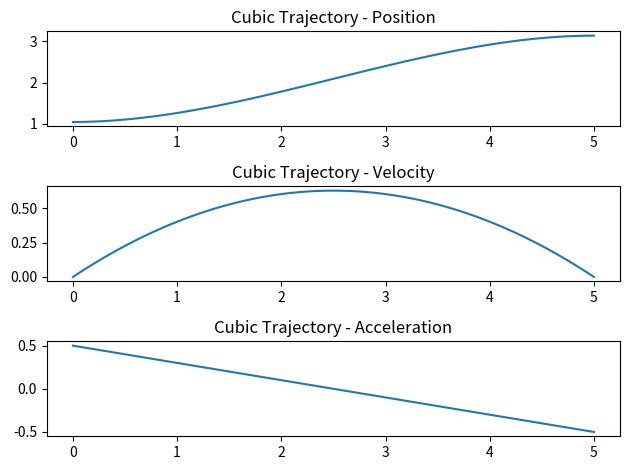
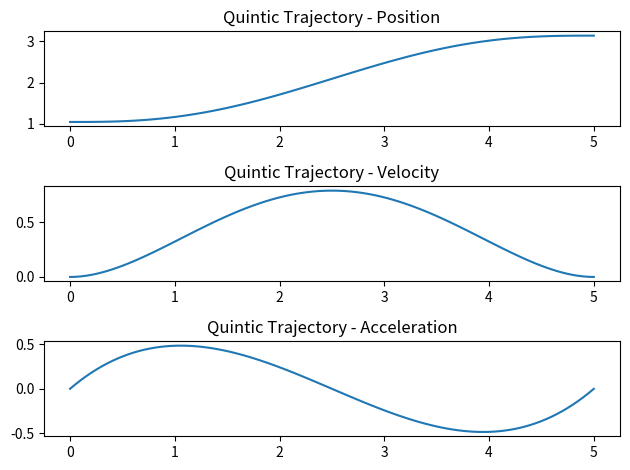
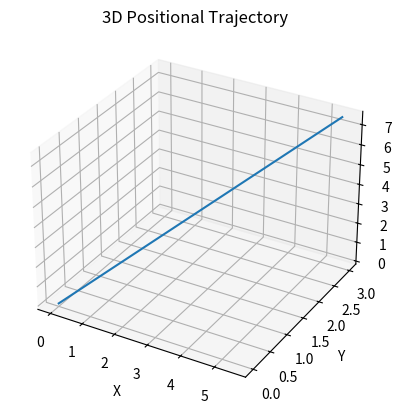

Recreate these plots in Python, in order.
import numpy as np
import matplotlib.pyplot as plt


def cubicTraj(T, pos_s, pos_f, vel_s, vel_f):
    # First define a matrix A as we did in class
    A = np.array([[1, 0,    0,     0],
                  [0, 1,    0,     0],
                  [1, T,  T**2,  T**3],
                  [0, 1, 2*T,  3*T**2]])
    # Next define a vector b
    b = np.array([pos_s, vel_s, pos_f, vel_f])
    # Calculate the coefficients for the trajectory here
    coeffs = np.linalg.solve(A, b)
    return coeffs

def quinticTraj(T, pos_s, pos_f, vel_s, vel_f, acc_s, acc_f):
    # Define matrix A
    A = np.array([[1, 0,    0,      0,      0,       0],
                  [0, 1,    0,      0,      0,       0],
                  [0, 0,    2,      0,      0,       0],
                  [1, T,  T**2,   T**3,   T**4,    T**5],
                  [0, 1,  2*T,   3*T**2, 4*T**3,  5*T**4],
                  [0, 0,    2,   6*T,   12*T**2, 20*T**3]])
    # Define vector b
    b = np.array([pos_s, vel_s, acc_s, pos_f, vel_f, acc_f])
    # Calculate coefficients
    coeffs = np.linalg.solve(A, b)
    return coeffs

def trajPoints(coeffs, T, num, type="cubic"):
    # Create a time vector with the correct number of time steps over the full duration
    t = np.linspace(0, T, num)
    if type == "cubic":
        # Coefficients: [a0, a1, a2, a3]
        a0, a1, a2, a3 = coeffs
        pos = a0 + a1*t + a2*t**2 + a3*t**3
        vel = a1 + 2*a2*t + 3*a3*t**2
        acc = 2*a2 + 6*a3*t
    elif type == "quintic":
        # Coefficients: [a0, a1, a2, a3, a4, a5]
        a0, a1, a2, a3, a4, a5 = coeffs
        pos = a0 + a1*t + a2*t**2 + a3*t**3 + a4*t**4 + a5*t**5
        vel = a1 + 2*a2*t + 3*a3*t**2 + 4*a4*t**3 + 5*a5*t**4
        acc = 2*a2 + 6*a3*t + 12*a4*t**2 + 20*a5*t**3
    else:
        raise ValueError("Invalid trajectory type")
    return pos, vel, acc

def traj3D(start, end, T, numpoints, type="quintic", space="joint"):
    # Start and end are dictionaries with keys 'pos', 'vel', 'acc'
    pos = np.zeros(shape=(numpoints, 3))
    vel = np.zeros(shape=(numpoints, 3))
    acc = np.zeros(shape=(numpoints, 3))

    if space == 'joint' or space == 'cartesian':
        if type == 'quintic':
            for i in range(3):
                coeffs = quinticTraj(T, start['pos'][i], end['pos'][i],
                                     start['vel'][i], end['vel'][i],
                                     start['acc'][i], end['acc'][i])
                p, v, a = trajPoints(coeffs, T, numpoints, type="quintic")
                pos[:, i] = p
                vel[:, i] = v
                acc[:, i] = a
        elif type == 'cubic':
            for i in range(3):
                coeffs = cubicTraj(T, start['pos'][i], end['pos'][i],
                                   start['vel'][i], end['vel'][i])
                p, v, a = trajPoints(coeffs, T, numpoints, type="cubic")
                pos[:, i] = p
                vel[:, i] = v
                acc[:, i] = a
        else:
            print("not a valid trajectory type")
    else:
        print("Invalid space type. Use 'joint' or 'cartesian'.")

    return pos, vel, acc

# Part 6: Fame.py library (simplified for this context)
class Frame:
    def __init__(self, rotation=None, translation=None):
        if rotation is None:
            self.rotation = np.eye(3)
        else:
            self.rotation = rotation
        if translation is None:
            self.translation = np.zeros(3)
        else:
            self.translation = translation

    def to_homogeneous(self):
        T = np.eye(4)
        T[:3, :3] = self.rotation
        T[:3, 3] = self.translation
        return T

    def set_rotation_from_axis_angle(self, axis, angle):
        axis = axis / np.linalg.norm(axis)
        c = np.cos(angle)
        s = np.sin(angle)
        t = 1 - c
        x, y, z = axis
        R = np.array([[t*x*x + c,    t*x*y - s*z, t*x*z + s*y],
                      [t*x*y + s*z,  t*y*y + c,   t*y*z - s*x],
                      [t*x*z - s*y,  t*y*z + s*x, t*z*z + c]])
        self.rotation = R

    def set_rotation_from_quaternion(self, q):
        q = q / np.linalg.norm(q)
        q0, q1, q2, q3 = q
        R = np.array([[1 - 2*(q2**2 + q3**2), 2*(q1*q2 - q0*q3),     2*(q1*q3 + q0*q2)],
                      [2*(q1*q2 + q0*q3),     1 - 2*(q1**2 + q3**2), 2*(q2*q3 - q0*q1)],
                      [2*(q1*q3 - q0*q2),     2*(q2*q3 + q0*q1),     1 - 2*(q1**2 + q2**2)]])
        self.rotation = R

    def to_axis_angle(self):
        R = self.rotation
        angle = np.arccos((np.trace(R) - 1) / 2)
        if angle == 0:
            axis = np.array([1, 0, 0])
        else:
            rx = R[2,1] - R[1,2]
            ry = R[0,2] - R[2,0]
            rz = R[1,0] - R[0,1]
            axis = np.array([rx, ry, rz]) / (2*np.sin(angle))
        return axis, angle

    def to_quaternion(self):
        R = self.rotation
        q0 = 0.5 * np.sqrt(1 + np.trace(R))
        q1 = (R[2,1] - R[1,2]) / (4*q0)
        q2 = (R[0,2] - R[2,0]) / (4*q0)
        q3 = (R[1,0] - R[0,1]) / (4*q0)
        q = np.array([q0, q1, q2, q3])
        return q

def calc_rot_error(R_d, R_e):
    R_err = R_d.T @ R_e
    axis, angle = Frame(rotation=R_err).to_axis_angle()
    return axis, angle

if __name__ == "__main__":

    # PART (4c): Generate a plot for cubic trajectory
    # Input variables
    T = 5.0  # time
    stp = np.pi/3  # start point
    edp = np.pi    # end point
    vel_s = 0.0    # start velocity
    vel_f = 0.0    # end velocity

    coeffs = cubicTraj(T, stp, edp, vel_s, vel_f)
    numpoints = 100
    pos, vel, acc = trajPoints(coeffs, T, numpoints, type="cubic")

    # Do some plotting!
    t = np.linspace(0, T, numpoints)
    plt.figure()
    plt.subplot(3,1,1)
    plt.plot(t, pos)
    plt.title('Cubic Trajectory - Position')
    plt.subplot(3,1,2)
    plt.plot(t, vel)
    plt.title('Cubic Trajectory - Velocity')
    plt.subplot(3,1,3)
    plt.plot(t, acc)
    plt.title('Cubic Trajectory - Acceleration')
    plt.tight_layout()
    plt.show()

    # PART (4f): Generate a plot for quintic trajectory
    # Input variables
    T = 5.0  # time
    stp = np.pi/3  # start point
    edp = np.pi    # end point
    vel_s = 0.0    # start velocity
    vel_f = 0.0    # end velocity
    acc_s = 0.0    # start acceleration
    acc_f = 0.0    # end acceleration

    coeffs = quinticTraj(T, stp, edp, vel_s, vel_f, acc_s, acc_f)
    numpoints = 100
    pos, vel, acc = trajPoints(coeffs, T, numpoints, type="quintic")

    # Do some plotting!
    t = np.linspace(0, T, numpoints)
    plt.figure()
    plt.subplot(3,1,1)
    plt.plot(t, pos)
    plt.title('Quintic Trajectory - Position')
    plt.subplot(3,1,2)
    plt.plot(t, vel)
    plt.title('Quintic Trajectory - Velocity')
    plt.subplot(3,1,3)
    plt.plot(t, acc)
    plt.title('Quintic Trajectory - Acceleration')
    plt.tight_layout()
    plt.show()

    # PART (5b): Generate a 3D plot showing the requested trajectory
    # Define start and end positions, velocities, accelerations
    start = {
        'pos': np.array([0.0, 0.0, 0.0]),
        'vel': np.array([0.0, 0.0, 0.0]),
        'acc': np.array([0.0, 0.0, 0.0])
    }
    end = {
        'pos': np.array([5.5, 3.0, 7.5]),
        'vel': np.array([0.0, 0.0, 0.0]),
        'acc': np.array([0.0, 0.0, 0.0])
    }
    T = 5.0
    numpoints = 100
    pos, vel, acc = traj3D(start, end, T, numpoints, type="quintic", space="cartesian")

    # Plot the trajectory in 3D
    from mpl_toolkits.mplot3d import Axes3D

    fig = plt.figure()
    ax = fig.add_subplot(111, projection='3d')
    ax.plot(pos[:,0], pos[:,1], pos[:,2])
    ax.set_xlabel('X')
    ax.set_ylabel('Y')
    ax.set_zlabel('Z')
    ax.set_title('3D Positional Trajectory')
    plt.show()
